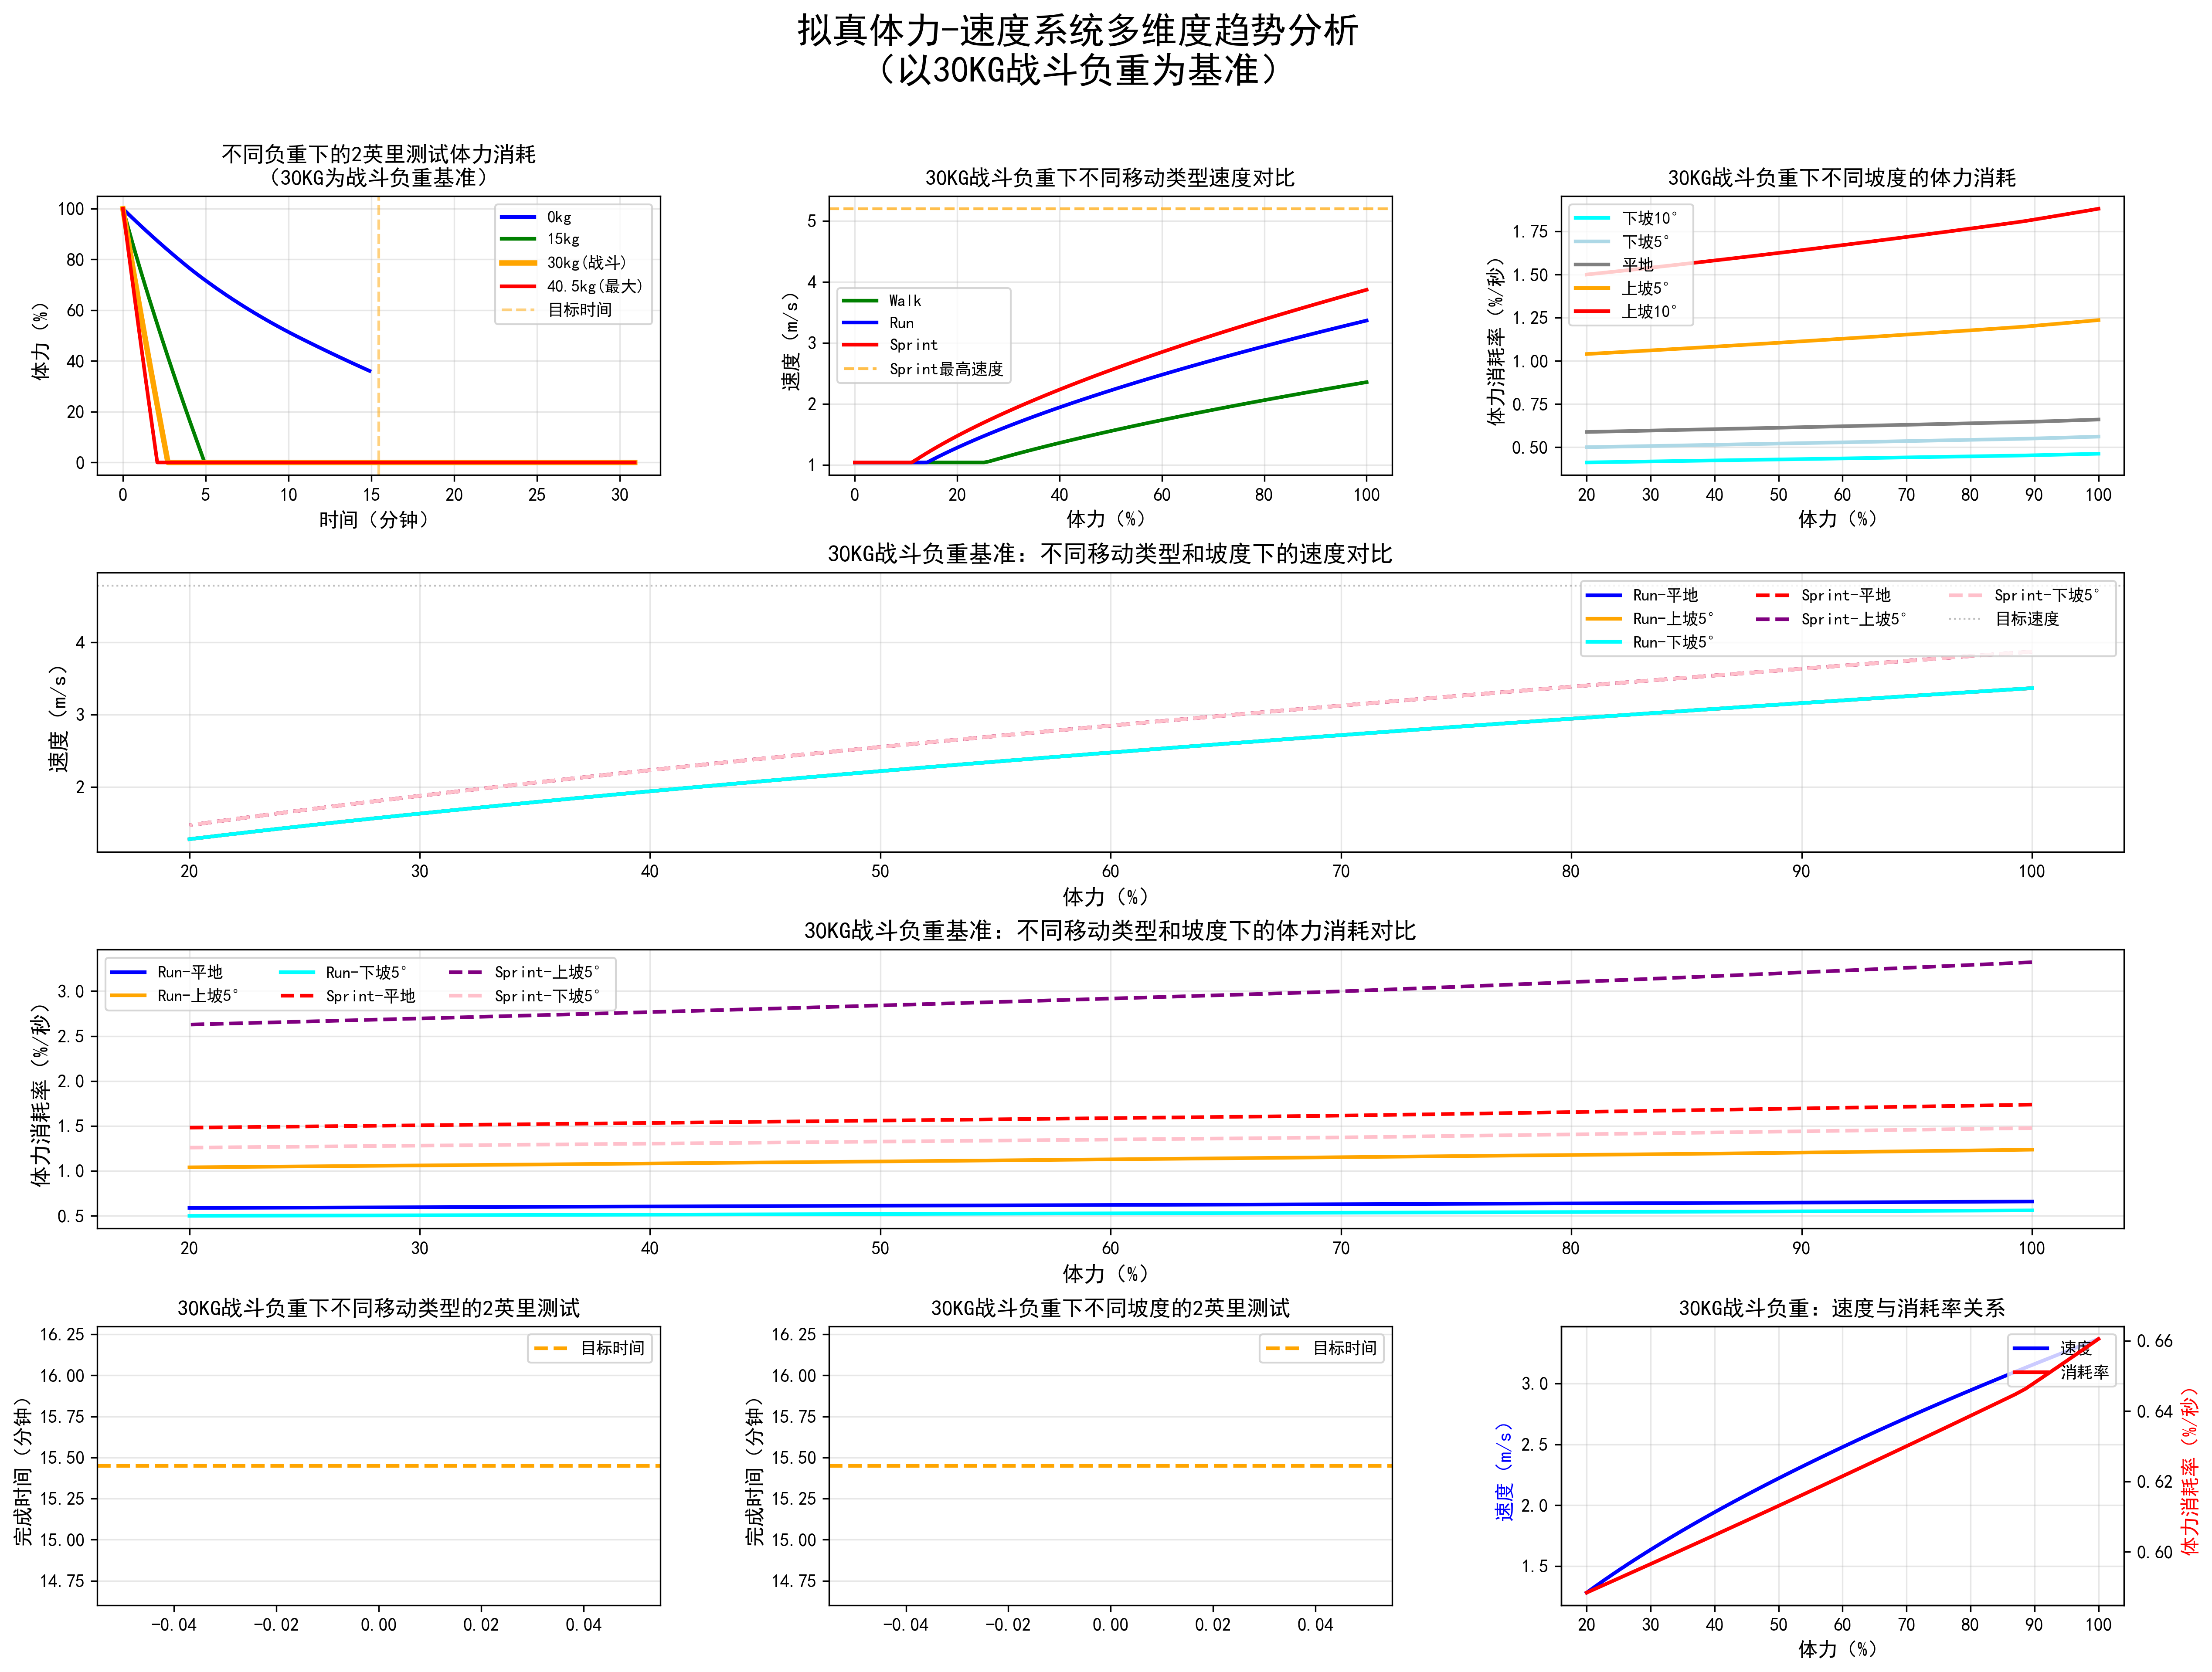

Python code for this plot:
#!/usr/bin/env python3
# -*- coding: utf-8 -*-
"""
Realistic Stamina System (RSS) - 多维度趋势分析脚本
多维度趋势分析脚本
从多个维度观测体力-速度系统现象，以30KG战斗负重为基准
"""

import numpy as np
import matplotlib.pyplot as plt
from matplotlib import rcParams

# 设置中文字体（用于图表）
rcParams['font.sans-serif'] = ['SimHei', 'Microsoft YaHei', 'Arial Unicode MS']
rcParams['axes.unicode_minus'] = False

# ==================== 游戏配置常量 ====================
GAME_MAX_SPEED = 5.2  # m/s，游戏最大速度
UPDATE_INTERVAL = 0.2  # 秒

# ==================== 角色特征常量 ====================
CHARACTER_WEIGHT = 90.0  # kg，角色体重（游戏内标准体重为90kg）
CHARACTER_AGE = 22.0  # 岁，角色年龄（基于ACFT标准，22-26岁男性）

# ==================== 健康状态/体能水平常量 ====================
# 基于个性化运动建模（Palumbo et al., 2018）
# 0.0 = 未训练（untrained）
# 0.5 = 普通健康（average fitness）
# 1.0 = 训练有素（well-trained）- 当前设置
FITNESS_LEVEL = 1.0  # 训练有素（well-trained）

# 健康状态对能量效率的影响系数
# 训练有素者（fitness=1.0）基础消耗减少，能量利用效率更高
# 优化：提升到35%，让训练有素者的能量效率显著提升
FITNESS_EFFICIENCY_COEFF = 0.35  # 35%效率提升（训练有素时，优化后）

# 健康状态对恢复速度的影响系数
# 训练有素者（fitness=1.0）恢复速度增加25%
FITNESS_RECOVERY_COEFF = 0.25  # 25%恢复速度提升（训练有素时）

# ==================== 运动持续时间影响（累积疲劳）参数 ====================
FATIGUE_ACCUMULATION_COEFF = 0.015  # 每分钟增加1.5%消耗
FATIGUE_START_TIME_MINUTES = 5.0  # 疲劳开始累积的时间（分钟）
FATIGUE_MAX_FACTOR = 2.0  # 最大疲劳因子（2.0倍）

# ==================== 代谢适应参数（Metabolic Adaptation）====================
AEROBIC_THRESHOLD = 0.6  # 有氧阈值（60% VO2max）
ANAEROBIC_THRESHOLD = 0.8  # 无氧阈值（80% VO2max）
AEROBIC_EFFICIENCY_FACTOR = 0.9  # 有氧区效率因子（90%，更高效）
MIXED_EFFICIENCY_FACTOR = 1.0  # 混合区效率因子（100%，标准）
ANAEROBIC_EFFICIENCY_FACTOR = 1.2  # 无氧区效率因子（120%，低效但高功率）

# ==================== 医学模型参数（双稳态-应激性能模型）====================
# 目标Run速度（m/s）- 双稳态-应激性能模型的核心目标速度
TARGET_RUN_SPEED = 3.7  # m/s
TARGET_RUN_SPEED_MULTIPLIER = TARGET_RUN_SPEED / GAME_MAX_SPEED  # 0.7115

# 意志力平台期阈值（体力百分比）
# 体力高于此值时，保持恒定目标速度（模拟意志力克服早期疲劳）
WILLPOWER_THRESHOLD = 0.25  # 25%

# 平滑过渡起点（体力百分比）
# 在25%-5%之间使用平滑过渡，避免突兀的"撞墙"效果
# 将25%设为"疲劳临界区"的起点，而不是终点
SMOOTH_TRANSITION_START = 0.25  # 25%（疲劳临界区起点）
SMOOTH_TRANSITION_END = 0.05  # 5%，平滑过渡结束点（真正的力竭点）

# 跛行速度倍数（最低速度）
MIN_LIMP_SPEED_MULTIPLIER = 1.0 / GAME_MAX_SPEED  # 1.0 m/s / 5.2 = 0.1923

# 旧模型参数（已废弃，保留用于兼容性）
TARGET_SPEED_MULTIPLIER = 0.920  # 已废弃
STAMINA_EXPONENT = 0.6  # 已废弃（双稳态模型不使用）

# 负重参数
# 负重对速度的惩罚系数（β）- 基于体重的真实模型
# 基于 US Army 实验数据（Knapik et al., 1996; Quesada et al., 2000; Vine et al., 2022）
# 真实模型：速度惩罚基于体重百分比，而不是最大负重百分比
# 速度惩罚 = β * (负重/体重)，其中 β = 0.20
ENCUMBRANCE_SPEED_PENALTY_COEFF = 0.20  # 基于体重的速度惩罚系数（线性模型）
ENCUMBRANCE_SPEED_EXPONENT = 1.0  # 负重速度惩罚指数（1.0 = 线性）
ENCUMBRANCE_STAMINA_DRAIN_COEFF = 1.5  # 基于体重的体力消耗系数（40%体重负重时，消耗增加60%）
MIN_SPEED_MULTIPLIER = 0.15  # 最小速度倍数（防止体力完全耗尽时完全无法移动）
MAX_SPEED_MULTIPLIER = 1.0  # 最大速度倍数限制（防止超过游戏引擎限制）

# ==================== 体力消耗参数（基于精确 Pandolf 模型）====================
BASE_DRAIN_RATE = 0.00004  # 每0.2秒，基础消耗
SPEED_LINEAR_DRAIN_COEFF = 0.0001  # 速度线性项系数
SPEED_SQUARED_DRAIN_COEFF = 0.0001  # 速度平方项系数（优化后降低）
ENCUMBRANCE_BASE_DRAIN_COEFF = 0.001  # 负重基础消耗系数
ENCUMBRANCE_SPEED_DRAIN_COEFF = 0.0002  # 负重速度交互项系数
RECOVERY_RATE = 0.00015  # 每0.2秒

# ==================== Sprint（冲刺）相关参数 ====================
# v2.6.0优化：从15%提升到30%，确保负重状态下仍有明显速度差距
SPRINT_SPEED_BOOST = 0.30  # Sprint时速度比Run快30%（v2.6.0优化，从15%提升）
SPRINT_MAX_SPEED_MULTIPLIER = 1.0  # Sprint最高速度倍数（100% = 游戏最大速度5.2 m/s）
# v2.6.0优化：从2.5倍提升到3.0倍，平衡速度提升带来的优势
SPRINT_STAMINA_DRAIN_MULTIPLIER = 3.0  # Sprint时体力消耗是Run的3.0倍（v2.6.0优化，从2.5倍提升）

# ==================== Pandolf 模型参数 ====================
# 完整的 Pandolf 能量消耗模型（Pandolf et al., 1977）
# 公式：E = M·(2.7 + 3.2·(V-0.7)² + G·(0.23 + 1.34·V²))
# 其中：
# - E = 能量消耗率（W/kg）
# - M = 总重量（身体重量 + 负重）
# - V = 速度（m/s）
# - G = 坡度（坡度百分比，0 = 平地，正数 = 上坡，负数 = 下坡）
# 注意：坡度项 G·(0.23 + 1.34·V²) 已直接整合在公式中

PANDOLF_BASE_COEFF = 2.7  # 基础系数（W/kg）
PANDOLF_VELOCITY_COEFF = 3.2  # 速度系数（W/kg）
PANDOLF_VELOCITY_OFFSET = 0.7  # 速度偏移（m/s）
PANDOLF_GRADE_BASE_COEFF = 0.23  # 坡度基础系数（W/kg）
PANDOLF_GRADE_VELOCITY_COEFF = 1.34  # 坡度速度系数（W/kg）

# 参考体重（用于计算相对重量倍数）
REFERENCE_WEIGHT = 90.0  # kg（用于 Pandolf 模型的参考体重，与角色基准体重一致）

# 能量到体力的转换系数
ENERGY_TO_STAMINA_COEFF = 0.000035  # 1 W/kg ≈ 0.000035 %/s（优化后，支持16-18分钟连续运行）

# ==================== 旧坡度参数（已废弃，保留用于兼容性）====================
# 注意：这些参数已不再使用，因为坡度已整合在Pandolf模型中
# 但为了兼容旧的函数（如calculate_slope_stamina_drain_multiplier），保留这些常量
SLOPE_UPHILL_COEFF = 0.08  # 上坡影响系数（已废弃）
SLOPE_DOWNHILL_COEFF = 0.03  # 下坡影响系数（已废弃）
SLOPE_MAX_MULTIPLIER = 2.0  # 最大坡度影响倍数（已废弃）
SLOPE_MIN_MULTIPLIER = 0.7  # 最小坡度影响倍数（已废弃）
ENCUMBRANCE_SLOPE_INTERACTION_COEFF = 0.15  # 负重×坡度交互系数（已废弃）

# ==================== 负重配置常量 ====================
BASE_WEIGHT = 1.36  # kg，基准负重（基础物品重量：衣服、鞋子等）
MAX_ENCUMBRANCE_WEIGHT = 40.5  # kg，最大负重（包含基准负重）
COMBAT_ENCUMBRANCE_WEIGHT = 30.0  # kg，战斗负重（包含基准负重，标准基准）

# ==================== 速度阈值参数 ====================
# 基于速度阈值的分段消耗率系统（Military Stamina System Model）
SPRINT_VELOCITY_THRESHOLD = 5.2  # m/s，Sprint速度阈值
RUN_VELOCITY_THRESHOLD = 3.7  # m/s，Run速度阈值（匹配15:27的2英里配速）
WALK_VELOCITY_THRESHOLD = 3.2  # m/s，Walk速度阈值

# 基于负重的动态速度阈值（m/s）
RECOVERY_THRESHOLD_NO_LOAD = 2.5  # m/s，空载时恢复体力阈值
DRAIN_THRESHOLD_COMBAT_LOAD = 1.5  # m/s，负重30kg时开始消耗体力的阈值
COMBAT_LOAD_WEIGHT = 30.0  # kg，战斗负重（用于计算动态阈值）

# 基础消耗率（pts/s，每秒消耗的点数）
# 转换为0.0-1.0范围的消耗率（每0.2秒）
SPRINT_BASE_DRAIN_RATE = 0.480  # pts/s（Sprint）
RUN_BASE_DRAIN_RATE = 0.075  # pts/s（Run，优化后约22分钟耗尽，支撑20分钟连续运行）
WALK_BASE_DRAIN_RATE = 0.060  # pts/s（Walk）
REST_RECOVERY_RATE = 0.250  # pts/s（Rest，恢复）

# 转换为每0.2秒的消耗率
SPRINT_DRAIN_PER_TICK = SPRINT_BASE_DRAIN_RATE / 100.0 * 0.2  # 每0.2秒
RUN_DRAIN_PER_TICK = RUN_BASE_DRAIN_RATE / 100.0 * 0.2  # 每0.2秒
WALK_DRAIN_PER_TICK = WALK_BASE_DRAIN_RATE / 100.0 * 0.2  # 每0.2秒
REST_RECOVERY_PER_TICK = REST_RECOVERY_RATE / 100.0 * 0.2  # 每0.2秒

# ==================== 2英里测试参数 ====================
DISTANCE_METERS = 3218.7  # 米（2英里）
TARGET_TIME_SECONDS = 15 * 60 + 27  # 927秒


def calculate_speed_multiplier_by_stamina(stamina_percent, encumbrance_percent=0.0, movement_type='run'):
    """根据体力百分比、负重和移动类型计算速度倍数（双稳态-应激性能模型）"""
    stamina_percent = np.clip(stamina_percent, 0.0, 1.0)
    
    # 计算Run速度（使用双稳态模型，带平滑过渡）
    run_speed_multiplier = 0.0
    if stamina_percent >= SMOOTH_TRANSITION_START:
        # 意志力平台期（25%-100%）：保持恒定目标速度（3.7 m/s）
        run_speed_multiplier = TARGET_RUN_SPEED_MULTIPLIER
    elif stamina_percent >= SMOOTH_TRANSITION_END:
        # 平滑过渡期（5%-25%）：使用SmoothStep建立缓冲区，避免突兀的"撞墙"效果
        # 让开始下降时更柔和，接近力竭时下降更快
        t = (stamina_percent - SMOOTH_TRANSITION_END) / (SMOOTH_TRANSITION_START - SMOOTH_TRANSITION_END)  # 0.0-1.0
        t = np.clip(t, 0.0, 1.0)
        smooth_factor = t * t * (3.0 - 2.0 * t)  # smoothstep函数
        run_speed_multiplier = MIN_LIMP_SPEED_MULTIPLIER + (TARGET_RUN_SPEED_MULTIPLIER - MIN_LIMP_SPEED_MULTIPLIER) * smooth_factor
    else:
        # 生理崩溃期（0%-5%）：速度快速线性下降到跛行速度
        collapse_factor = stamina_percent / SMOOTH_TRANSITION_END  # 0.0-1.0
        # 计算平滑过渡终点的速度（在5%体力时，此时smoothT=0，速度为MIN_LIMP_SPEED_MULTIPLIER）
        run_speed_multiplier = MIN_LIMP_SPEED_MULTIPLIER * collapse_factor
        # 确保不会低于最小速度
        run_speed_multiplier = max(run_speed_multiplier, MIN_LIMP_SPEED_MULTIPLIER * 0.8)  # 最低不低于跛行速度的80%
    
    # 负重主要影响"油耗"（体力消耗）而不是直接降低"最高档位"（速度）
    # 负重对速度的影响大幅降低，让30kg负重时仍能短时间跑3.7 m/s，只是消耗更快
    if encumbrance_percent > 0.0:
        encumbrance_percent = np.clip(encumbrance_percent, 0.0, 1.0)
        encumbrance_penalty = ENCUMBRANCE_SPEED_PENALTY_COEFF * np.power(encumbrance_percent, ENCUMBRANCE_SPEED_EXPONENT)
        encumbrance_penalty = np.clip(encumbrance_penalty, 0.0, 0.5)
        # 应用负重惩罚对速度上限的微调（降低影响至20%）
        run_speed_multiplier = run_speed_multiplier - (encumbrance_penalty * 0.2)
    
    if movement_type == 'idle':
        final_speed_multiplier = 0.0
    elif movement_type == 'walk':
        final_speed_multiplier = run_speed_multiplier * 0.7
        final_speed_multiplier = np.clip(final_speed_multiplier, 0.2, 0.8)
    elif movement_type == 'sprint':
        # v2.6.0优化：Sprint速度完全基于Run速度进行加乘
        # Sprint速度 = Run速度 × (1 + 30%)，完全继承Run的双稳态-平台期逻辑
        # 负重惩罚系数：Sprint使用0.15（Run使用0.2），模拟爆发力克服阻力
        sprint_multiplier = 1.0 + SPRINT_SPEED_BOOST  # 1.30
        final_speed_multiplier = run_speed_multiplier * sprint_multiplier
        # 应用负重惩罚（Sprint的惩罚系数为0.15，比Run的0.2低）
        final_speed_multiplier = np.clip(final_speed_multiplier, 0.15, SPRINT_MAX_SPEED_MULTIPLIER)
    else:  # 'run'
        final_speed_multiplier = run_speed_multiplier
        final_speed_multiplier = np.clip(final_speed_multiplier, 0.15, 1.0)
    
    return final_speed_multiplier


def calculate_slope_stamina_drain_multiplier(slope_angle_degrees, body_mass_percent=0.0):
    """计算坡度对体力消耗的影响倍数（改进的多维度模型，包含负重交互）"""
    slope_angle_degrees = np.clip(slope_angle_degrees, -45.0, 45.0)
    
    base_slope_multiplier = 1.0
    
    if slope_angle_degrees > 0.0:
        base_slope_multiplier = 1.0 + SLOPE_UPHILL_COEFF * slope_angle_degrees
        base_slope_multiplier = np.clip(base_slope_multiplier, 1.0, SLOPE_MAX_MULTIPLIER)
    elif slope_angle_degrees < 0.0:
        base_slope_multiplier = 1.0 + SLOPE_DOWNHILL_COEFF * slope_angle_degrees
        base_slope_multiplier = np.clip(base_slope_multiplier, SLOPE_MIN_MULTIPLIER, 1.0)
    
    interaction_multiplier = 1.0
    if body_mass_percent > 0.0 and slope_angle_degrees > 0.0:
        interaction_term = ENCUMBRANCE_SLOPE_INTERACTION_COEFF * body_mass_percent * slope_angle_degrees
        interaction_multiplier = 1.0 + interaction_term
        interaction_multiplier = np.clip(interaction_multiplier, 1.0, 1.5)
    
    total_slope_multiplier = base_slope_multiplier * interaction_multiplier
    
    if slope_angle_degrees > 0.0:
        return np.clip(total_slope_multiplier, 1.0, 2.5)
    elif slope_angle_degrees < 0.0:
        return np.clip(total_slope_multiplier, 0.7, 1.0)
    else:
        return 1.0


def calculate_pandolf_energy_expenditure(velocity, current_weight, grade_percent=0.0):
    """
    计算完整的 Pandolf 能量消耗模型（Pandolf et al., 1977）
    
    完整公式：E = M·(2.7 + 3.2·(V-0.7)² + G·(0.23 + 1.34·V²))
    其中：
    - E = 能量消耗率（W/kg）
    - M = 总重量（身体重量 + 负重）
    - V = 速度（m/s）
    - G = 坡度（坡度百分比，0 = 平地，正数 = 上坡，负数 = 下坡）
    
    注意：坡度项 G·(0.23 + 1.34·V²) 已直接整合在公式中
    
    Args:
        velocity: 当前速度（m/s）
        current_weight: 当前负重（kg），包含身体重量和额外负重
        grade_percent: 坡度百分比（例如，5% = 5.0，-15% = -15.0），默认0.0（平地）
    
    Returns:
        体力消耗率（%/s），每0.2秒的消耗率需要乘以 0.2
    """
    import math
    
    # 确保速度和重量有效
    velocity = max(velocity, 0.0)
    current_weight = max(current_weight, 0.0)
    
    # 如果速度为0或很小，返回恢复率（负数）
    if velocity < 0.1:
        return -0.0025  # 恢复率（负数）
    
    # 计算基础项：2.7 + 3.2·(V-0.7)²
    # 优化：对于顶尖运动员，运动时的经济性（Running Economy）更高
    # 添加 fitness bonus 来降低基础代谢项
    velocity_term = velocity - PANDOLF_VELOCITY_OFFSET
    velocity_squared_term = velocity_term * velocity_term
    fitness_bonus = 1.0 - (0.2 * FITNESS_LEVEL)  # 训练有素者基础代谢降低20%
    base_term = (PANDOLF_BASE_COEFF * fitness_bonus) + (PANDOLF_VELOCITY_COEFF * velocity_squared_term)
    
    # 计算坡度项：G·(0.23 + 1.34·V²)
    # 注意：坡度百分比需要转换为小数（例如 5% = 0.05）
    grade_decimal = grade_percent * 0.01  # 转换为小数
    velocity_squared = velocity * velocity
    grade_term = grade_decimal * (PANDOLF_GRADE_BASE_COEFF + (PANDOLF_GRADE_VELOCITY_COEFF * velocity_squared))
    
    # 完整的 Pandolf 能量消耗率：E = M·(基础项 + 坡度项)
    # 注意：M 是总重量（kg），但我们使用相对于基准体重的倍数
    # 使用标准体重（70kg）作为参考，计算相对重量倍数
    weight_multiplier = current_weight / REFERENCE_WEIGHT
    weight_multiplier = np.clip(weight_multiplier, 0.5, 2.0)  # 限制在0.5-2.0倍之间
    
    energy_expenditure = weight_multiplier * (base_term + grade_term)
    
    # 将能量消耗率（W/kg）转换为体力消耗率（%/s）
    stamina_drain_rate = energy_expenditure * ENERGY_TO_STAMINA_COEFF
    
    # 限制消耗率在合理范围内（避免数值爆炸）
    stamina_drain_rate = np.clip(stamina_drain_rate, -0.005, 0.05)  # 最多每秒消耗5%
    
    return stamina_drain_rate


def calculate_base_drain_rate_by_velocity(velocity, current_weight=0.0):
    """
    根据当前速度和负重计算基础消耗率（使用临界动力概念，更温和的负重公式）
    
    负重消耗重新校准（Load Calibration）：
    - 基于临界动力（Critical Power）概念：将30kg定义为"标准战斗负载"
    - 非线性增长：负重对体力的消耗不再是简单的倍数，而是：基础消耗 + (负重/体重)^1.2 * 1.5
    """
    # 计算动态阈值（基于负重线性插值）
    if current_weight <= 0.0:
        dynamic_threshold = RECOVERY_THRESHOLD_NO_LOAD
    elif current_weight >= COMBAT_LOAD_WEIGHT:
        dynamic_threshold = DRAIN_THRESHOLD_COMBAT_LOAD
    else:
        t = current_weight / COMBAT_LOAD_WEIGHT
        dynamic_threshold = RECOVERY_THRESHOLD_NO_LOAD * (1.0 - t) + DRAIN_THRESHOLD_COMBAT_LOAD * t
    
    # 重新计算负重比例（基于体重）
    weight_ratio = current_weight / CHARACTER_WEIGHT if current_weight > 0.0 else 0.0
    
    # 负重影响因子：温和的增量
    load_factor = 1.0
    if current_weight > 0.0:
        weight_ratio_power = np.power(weight_ratio, 1.2)
        load_factor = 1.0 + (weight_ratio_power * 1.5)
    
    # 根据速度和动态阈值计算消耗率
    if velocity >= SPRINT_VELOCITY_THRESHOLD or velocity >= 5.0:
        return SPRINT_DRAIN_PER_TICK * load_factor
    elif velocity >= RUN_VELOCITY_THRESHOLD or velocity >= 3.2:
        # Run消耗（核心修正：大幅调低RUN的基础消耗，以补偿负重）
        return 0.00008 * load_factor  # 每0.2秒，调整后的Run消耗
    elif velocity >= dynamic_threshold:
        return 0.00002 * load_factor  # 每0.2秒，调整后的Walk消耗
    else:
        return -0.00025  # Rest恢复（负数），每0.2秒


def calculate_stamina_drain(current_speed, encumbrance_percent=0.0, movement_type='run', slope_angle_degrees=0.0, exercise_duration_minutes=0.0):
    """
    计算体力消耗率（基于完整的 Pandolf 模型，考虑累积疲劳和代谢适应）
    
    完整公式（Pandolf et al., 1977）：E = M·(2.7 + 3.2·(V-0.7)² + G·(0.23 + 1.34·V²))
    其中：
    - E = 能量消耗率（W/kg）
    - M = 总重量（身体重量 + 负重）
    - V = 速度（m/s）
    - G = 坡度（坡度百分比，0 = 平地，正数 = 上坡，负数 = 下坡）
    
    注意：坡度项 G·(0.23 + 1.34·V²) 已直接整合在公式中，不需要单独的坡度倍数
    
    Sprint时体力消耗 = Run消耗 × 3.0倍（v2.6.0优化，从2.5倍提升）
    
    Args:
        current_speed: 当前速度（m/s）
        encumbrance_percent: 负重百分比（0.0-1.0），基于最大负重
        movement_type: 移动类型 ('idle', 'walk', 'run', 'sprint')
        slope_angle_degrees: 坡度角度（度），正数=上坡，负数=下坡
        exercise_duration_minutes: 运动持续时间（分钟），用于计算累积疲劳
    
    Returns:
        体力消耗率（每0.2秒）
    """
    import math
    
    # Idle时恢复体力
    if movement_type == 'idle' or current_speed < 0.1:
        return -0.0025 * UPDATE_INTERVAL  # 恢复率（负数），每0.2秒
    
    # 计算当前负重（kg）
    current_weight_kg = encumbrance_percent * MAX_ENCUMBRANCE_WEIGHT
    # 总重量 = 身体重量 + 当前负重（包含基准重量）
    total_weight = CHARACTER_WEIGHT + current_weight_kg
    
    # 将坡度角度转换为坡度百分比
    grade_percent = math.tan(slope_angle_degrees * math.pi / 180.0) * 100.0 if slope_angle_degrees != 0.0 else 0.0
    
    # 使用完整的 Pandolf 模型计算基础消耗率
    base_drain_rate_per_second = calculate_pandolf_energy_expenditure(current_speed, total_weight, grade_percent)
    
    # ==================== 累积疲劳因子计算 ====================
    # 基于个性化运动建模（Palumbo et al., 2018）
    effective_exercise_duration = np.maximum(exercise_duration_minutes - FATIGUE_START_TIME_MINUTES, 0.0)
    fatigue_factor = 1.0 + (FATIGUE_ACCUMULATION_COEFF * effective_exercise_duration)
    fatigue_factor = np.clip(fatigue_factor, 1.0, FATIGUE_MAX_FACTOR)
    
    # ==================== 代谢适应计算 ====================
    # 基于个性化运动建模（Palumbo et al., 2018）
    speed_ratio = np.clip(current_speed / GAME_MAX_SPEED, 0.0, 1.0)
    if speed_ratio < AEROBIC_THRESHOLD:
        # 有氧区（<60% VO2max）：主要依赖脂肪，效率高
        metabolic_efficiency_factor = AEROBIC_EFFICIENCY_FACTOR  # 0.9（更高效）
    elif speed_ratio < ANAEROBIC_THRESHOLD:
        # 混合区（60-80% VO2max）：糖原+脂肪混合
        t = (speed_ratio - AEROBIC_THRESHOLD) / (ANAEROBIC_THRESHOLD - AEROBIC_THRESHOLD)
        metabolic_efficiency_factor = AEROBIC_EFFICIENCY_FACTOR + t * (ANAEROBIC_EFFICIENCY_FACTOR - AEROBIC_EFFICIENCY_FACTOR)
    else:
        # 无氧区（≥80% VO2max）：主要依赖糖原，效率低但功率高
        metabolic_efficiency_factor = ANAEROBIC_EFFICIENCY_FACTOR  # 1.2（低效但高功率）
    
    # ==================== 健康状态影响计算 ====================
    # 基于个性化运动建模（Palumbo et al., 2018）
    # 训练有素者（fitness=1.0）能量效率提高18%
    fitness_efficiency_factor = 1.0 - (FITNESS_EFFICIENCY_COEFF * FITNESS_LEVEL)
    fitness_efficiency_factor = np.clip(fitness_efficiency_factor, 0.7, 1.0)  # 限制在70%-100%之间
    
    # 综合效率因子 = 健康状态效率 × 代谢适应效率
    total_efficiency_factor = fitness_efficiency_factor * metabolic_efficiency_factor
    
    # 应用效率因子和疲劳因子
    # 注意：恢复时（base_drain_rate_per_second < 0），不应用效率因子（恢复不受效率影响）
    if base_drain_rate_per_second < 0.0:
        # 恢复时，直接使用恢复率（负数）
        total_drain_rate_per_second = base_drain_rate_per_second
    else:
        # 消耗时，应用效率因子和疲劳因子
        total_drain_rate_per_second = base_drain_rate_per_second * total_efficiency_factor * fatigue_factor
    
    # Sprint时体力消耗 = Run消耗 × 3.0倍（v2.6.0优化，从2.5倍提升）
    if movement_type == 'sprint':
        total_drain_rate_per_second = total_drain_rate_per_second * SPRINT_STAMINA_DRAIN_MULTIPLIER
    
    # 转换为每0.2秒的消耗率
    total_drain_rate_per_tick = total_drain_rate_per_second * UPDATE_INTERVAL
    
    # 限制消耗率在合理范围内
    total_drain_rate_per_tick = np.clip(total_drain_rate_per_tick, -0.005, 0.05)
    
    return total_drain_rate_per_tick


def simulate_2miles(encumbrance_percent=0.0, movement_type='run', slope_angle_degrees=0.0):
    """模拟跑2英里（包含累积疲劳和代谢适应）"""
    stamina = 1.0
    distance = 0.0
    time = 0.0
    exercise_duration_minutes = 0.0  # 运动持续时间（分钟）
    time_points = []
    stamina_values = []
    speed_values = []
    distance_values = []
    
    max_time = TARGET_TIME_SECONDS * 2
    
    while distance < DISTANCE_METERS and time < max_time:
        speed_mult = calculate_speed_multiplier_by_stamina(stamina, encumbrance_percent, movement_type)
        current_speed = GAME_MAX_SPEED * speed_mult
        
        time_points.append(time)
        stamina_values.append(stamina)
        speed_values.append(current_speed)
        distance_values.append(distance)
        
        distance += current_speed * UPDATE_INTERVAL
        
        if distance >= DISTANCE_METERS:
            break
        
        # 更新运动持续时间（仅在移动时累积）
        if current_speed > 0.05:
            exercise_duration_minutes += UPDATE_INTERVAL / 60.0
        else:
            exercise_duration_minutes = max(exercise_duration_minutes - (UPDATE_INTERVAL / 60.0 * 2.0), 0.0)
        
        drain_rate = calculate_stamina_drain(current_speed, encumbrance_percent, movement_type, slope_angle_degrees, exercise_duration_minutes)
        stamina = max(stamina - drain_rate, 0.0)
        
        time += UPDATE_INTERVAL
    
    return np.array(time_points), np.array(stamina_values), np.array(speed_values), np.array(distance_values), time, distance


def plot_multi_dimensional_analysis():
    """生成多维度趋势分析图"""
    fig = plt.figure(figsize=(20, 14))
    gs = fig.add_gridspec(4, 3, hspace=0.35, wspace=0.3)
    
    fig.suptitle('Realistic Stamina System (RSS) - 多维度趋势分析\n（以30KG战斗负重为基准）', fontsize=20, fontweight='bold')
    
    # 30KG战斗负重百分比
    combat_enc_percent = COMBAT_ENCUMBRANCE_WEIGHT / MAX_ENCUMBRANCE_WEIGHT
    
    # ========== 图1: 不同负重下的2英里测试对比（以30KG为基准）==========
    ax1 = fig.add_subplot(gs[0, 0])
    weights_kg = [0.0, 15.0, 30.0, 40.5]
    encumbrance_levels = [w / MAX_ENCUMBRANCE_WEIGHT for w in weights_kg]
    colors = ['blue', 'green', 'orange', 'red']
    labels = ['0kg', '15kg', '30kg(战斗)', '40.5kg(最大)']
    
    for enc, color, label in zip(encumbrance_levels, colors, labels):
        time_e, stamina_e, speed_e, dist_e, final_time, final_dist = simulate_2miles(enc, 'run', 0.0)
        line_width = 3 if enc == combat_enc_percent else 2
        ax1.plot(time_e / 60, stamina_e * 100, color=color, linewidth=line_width, label=label)
    
    ax1.axvline(x=TARGET_TIME_SECONDS / 60, color='orange', linestyle='--', linewidth=1.5, alpha=0.5, label='目标时间')
    ax1.set_xlabel('时间（分钟）', fontsize=11)
    ax1.set_ylabel('体力（%）', fontsize=11)
    ax1.set_title('不同负重下的2英里测试体力消耗\n（30KG为战斗负重基准）', fontsize=12, fontweight='bold')
    ax1.grid(True, alpha=0.3)
    ax1.legend(fontsize=9)
    
    # ========== 图2: 30KG战斗负重下不同移动类型的速度对比 ==========
    ax2 = fig.add_subplot(gs[0, 1])
    stamina_range = np.linspace(0.0, 1.0, 100)
    movement_types = ['walk', 'run', 'sprint']
    movement_labels = ['Walk', 'Run', 'Sprint']
    colors_movement = ['green', 'blue', 'red']
    
    for mt, label, color in zip(movement_types, movement_labels, colors_movement):
        speeds = [GAME_MAX_SPEED * calculate_speed_multiplier_by_stamina(s, combat_enc_percent, mt) for s in stamina_range]
        ax2.plot(stamina_range * 100, speeds, color=color, linewidth=2, label=label)
    
    ax2.axhline(y=GAME_MAX_SPEED * SPRINT_MAX_SPEED_MULTIPLIER, color='orange', linestyle='--', linewidth=1.5, alpha=0.7, label='Sprint最高速度')
    ax2.set_xlabel('体力（%）', fontsize=11)
    ax2.set_ylabel('速度（m/s）', fontsize=11)
    ax2.set_title(f'30KG战斗负重下不同移动类型速度对比', fontsize=12, fontweight='bold')
    ax2.grid(True, alpha=0.3)
    ax2.legend(fontsize=9)
    
    # ========== 图3: 30KG战斗负重下不同坡度的体力消耗对比 ==========
    ax3 = fig.add_subplot(gs[0, 2])
    slopes = [-10.0, -5.0, 0.0, 5.0, 10.0]
    colors_slope = ['cyan', 'lightblue', 'gray', 'orange', 'red']
    labels_slope = ['下坡10°', '下坡5°', '平地', '上坡5°', '上坡10°']
    
    stamina_test = np.linspace(1.0, 0.2, 50)
    avg_speed = GAME_MAX_SPEED * calculate_speed_multiplier_by_stamina(0.6, combat_enc_percent, 'run')  # 60%体力时的平均速度
    
    for slope, color, label in zip(slopes, colors_slope, labels_slope):
        drains = []
        for st in stamina_test:
            speed_mult = calculate_speed_multiplier_by_stamina(st, combat_enc_percent, 'run')
            speed = GAME_MAX_SPEED * speed_mult
            drain = calculate_stamina_drain(speed, combat_enc_percent, 'run', slope)
            drains.append(drain / UPDATE_INTERVAL * 100)  # 转换为每秒消耗率
        ax3.plot(stamina_test * 100, drains, color=color, linewidth=2, label=label)
    
    ax3.set_xlabel('体力（%）', fontsize=11)
    ax3.set_ylabel('体力消耗率（%/秒）', fontsize=11)
    ax3.set_title('30KG战斗负重下不同坡度的体力消耗', fontsize=12, fontweight='bold')
    ax3.grid(True, alpha=0.3)
    ax3.legend(fontsize=9)
    
    # ========== 图4: 30KG战斗负重下不同移动类型和坡度的速度对比 ==========
    ax4 = fig.add_subplot(gs[1, :])
    scenarios = [
        ('run', 0.0, 'Run-平地', 'blue', '-'),
        ('run', 5.0, 'Run-上坡5°', 'orange', '-'),
        ('run', -5.0, 'Run-下坡5°', 'cyan', '-'),
        ('sprint', 0.0, 'Sprint-平地', 'red', '--'),
        ('sprint', 5.0, 'Sprint-上坡5°', 'purple', '--'),
        ('sprint', -5.0, 'Sprint-下坡5°', 'pink', '--'),
    ]
    
    stamina_test = np.linspace(1.0, 0.2, 50)
    
    for movement_type, slope, label, color, linestyle in scenarios:
        speeds = []
        for st in stamina_test:
            speed_mult = calculate_speed_multiplier_by_stamina(st, combat_enc_percent, movement_type)
            speed = GAME_MAX_SPEED * speed_mult
            speeds.append(speed)
        ax4.plot(stamina_test * 100, speeds, color=color, linewidth=2, linestyle=linestyle, label=label)
    
    ax4.axhline(y=TARGET_RUN_SPEED, color='gray', linestyle=':', linewidth=1, alpha=0.5, label='目标Run速度 (3.7 m/s)')
    ax4.set_xlabel('体力（%）', fontsize=12)
    ax4.set_ylabel('速度（m/s）', fontsize=12)
    ax4.set_title('30KG战斗负重基准：不同移动类型和坡度下的速度对比', fontsize=13, fontweight='bold')
    ax4.grid(True, alpha=0.3)
    ax4.legend(fontsize=9, loc='upper right', ncol=3)
    
    # ========== 图5: 30KG战斗负重下不同移动类型和坡度的体力消耗对比 ==========
    ax5 = fig.add_subplot(gs[2, :])
    
    for movement_type, slope, label, color, linestyle in scenarios:
        drains = []
        for st in stamina_test:
            speed_mult = calculate_speed_multiplier_by_stamina(st, combat_enc_percent, movement_type)
            speed = GAME_MAX_SPEED * speed_mult
            drain = calculate_stamina_drain(speed, combat_enc_percent, movement_type, slope)
            drains.append(drain / UPDATE_INTERVAL * 100)  # 转换为每秒消耗率
        ax5.plot(stamina_test * 100, drains, color=color, linewidth=2, linestyle=linestyle, label=label)
    
    ax5.set_xlabel('体力（%）', fontsize=12)
    ax5.set_ylabel('体力消耗率（%/秒）', fontsize=12)
    ax5.set_title('30KG战斗负重基准：不同移动类型和坡度下的体力消耗对比', fontsize=13, fontweight='bold')
    ax5.grid(True, alpha=0.3)
    ax5.legend(fontsize=9, loc='upper left', ncol=3)
    
    # ========== 图6: 30KG战斗负重下不同移动类型的2英里测试完成时间 ==========
    ax6 = fig.add_subplot(gs[3, 0])
    movement_types_test = ['walk', 'run', 'sprint']
    movement_labels_test = ['Walk', 'Run', 'Sprint']
    colors_test = ['green', 'blue', 'red']
    completion_times = []
    final_staminas = []
    
    for mt, label, color in zip(movement_types_test, movement_labels_test, colors_test):
        time_e, stamina_e, speed_e, dist_e, final_time, final_dist = simulate_2miles(combat_enc_percent, mt, 0.0)
        if final_dist >= DISTANCE_METERS:
            completion_times.append(final_time / 60)
            final_staminas.append(stamina_e[-1] * 100 if len(stamina_e) > 0 else 0)
        else:
            completion_times.append(None)
            final_staminas.append(None)
    
    valid_indices = [i for i, t in enumerate(completion_times) if t is not None]
    valid_times = [completion_times[i] for i in valid_indices]
    valid_labels = [movement_labels_test[i] for i in valid_indices]
    valid_colors = [colors_test[i] for i in valid_indices]
    
    if valid_times:
        bars = ax6.bar(valid_labels, valid_times, color=valid_colors, alpha=0.7, width=0.6)
    else:
        # 如果所有情况下都无法完成，显示提示文本
        ax6.text(0.5, 0.5, '30KG负重下\n无法完成2英里测试', 
                ha='center', va='center', fontsize=12, color='red', 
                transform=ax6.transAxes, bbox=dict(boxstyle='round', facecolor='wheat', alpha=0.5))
    
    ax6.axhline(y=TARGET_TIME_SECONDS / 60, color='orange', linestyle='--', linewidth=2, label='目标时间')
    ax6.set_ylabel('完成时间（分钟）', fontsize=11)
    ax6.set_title('30KG战斗负重下不同移动类型的2英里测试', fontsize=12, fontweight='bold')
    ax6.grid(True, alpha=0.3, axis='y')
    ax6.legend(fontsize=9)
    
    # ========== 图7: 30KG战斗负重下不同坡度的2英里测试完成时间 ==========
    ax7 = fig.add_subplot(gs[3, 1])
    slopes_test = [-5.0, 0.0, 5.0]
    labels_slope_test = ['下坡5°', '平地', '上坡5°']
    colors_slope_test = ['cyan', 'gray', 'orange']
    completion_times_slope = []
    
    for slope, label, color in zip(slopes_test, labels_slope_test, colors_slope_test):
        time_e, stamina_e, speed_e, dist_e, final_time, final_dist = simulate_2miles(combat_enc_percent, 'run', slope)
        if final_dist >= DISTANCE_METERS:
            completion_times_slope.append(final_time / 60)
        else:
            completion_times_slope.append(None)
    
    valid_indices_slope = [i for i, t in enumerate(completion_times_slope) if t is not None]
    valid_times_slope = [completion_times_slope[i] for i in valid_indices_slope]
    valid_labels_slope = [labels_slope_test[i] for i in valid_indices_slope]
    valid_colors_slope = [colors_slope_test[i] for i in valid_indices_slope]
    
    if valid_times_slope:
        bars = ax7.bar(valid_labels_slope, valid_times_slope, color=valid_colors_slope, alpha=0.7, width=0.6)
    else:
        # 如果所有情况下都无法完成，显示提示文本
        ax7.text(0.5, 0.5, '30KG负重下\n无法完成2英里测试', 
                ha='center', va='center', fontsize=12, color='red', 
                transform=ax7.transAxes, bbox=dict(boxstyle='round', facecolor='wheat', alpha=0.5))
    
    ax7.axhline(y=TARGET_TIME_SECONDS / 60, color='orange', linestyle='--', linewidth=2, label='目标时间')
    ax7.set_ylabel('完成时间（分钟）', fontsize=11)
    ax7.set_title('30KG战斗负重下不同坡度的2英里测试', fontsize=12, fontweight='bold')
    ax7.grid(True, alpha=0.3, axis='y')
    ax7.legend(fontsize=9)
    
    # ========== 图8: 30KG战斗负重基准下的速度-体力-消耗率三维关系 ==========
    ax8 = fig.add_subplot(gs[3, 2])
    stamina_range_3d = np.linspace(0.2, 1.0, 50)
    
    # 计算速度和消耗率
    speeds_3d = []
    drains_3d = []
    for st in stamina_range_3d:
        speed_mult = calculate_speed_multiplier_by_stamina(st, combat_enc_percent, 'run')
        speed = GAME_MAX_SPEED * speed_mult
        speeds_3d.append(speed)
        drain = calculate_stamina_drain(speed, combat_enc_percent, 'run', 0.0)
        drains_3d.append(drain / UPDATE_INTERVAL * 100)
    
    ax8_twin = ax8.twinx()
    line1 = ax8.plot(stamina_range_3d * 100, speeds_3d, 'b-', linewidth=2, label='速度')
    line2 = ax8_twin.plot(stamina_range_3d * 100, drains_3d, 'r-', linewidth=2, label='消耗率')
    
    ax8.set_xlabel('体力（%）', fontsize=11)
    ax8.set_ylabel('速度（m/s）', fontsize=11, color='b')
    ax8_twin.set_ylabel('体力消耗率（%/秒）', fontsize=11, color='r')
    ax8.set_title('30KG战斗负重：速度与消耗率关系', fontsize=12, fontweight='bold')
    ax8.grid(True, alpha=0.3)
    
    lines = line1 + line2
    labels = [line.get_label() for line in lines]
    ax8.legend(lines, labels, loc='upper right', fontsize=9)
    
    # 保存图表
    output_file = 'multi_dimensional_analysis.png'
    plt.savefig(output_file, dpi=300, bbox_inches='tight')
    print(f"\n多维度趋势图已保存为: {output_file}")
    
    # 打印统计信息
    print("\n" + "="*70)
    print("多维度分析统计（以30KG战斗负重为基准）:")
    print("="*70)
    print(f"战斗负重基准: {COMBAT_ENCUMBRANCE_WEIGHT} kg ({combat_enc_percent*100:.1f}%)")
    print(f"最大负重: {MAX_ENCUMBRANCE_WEIGHT} kg")
    print()
    
    # 30KG战斗负重下不同移动类型的2英里测试
    print("30KG战斗负重下不同移动类型的2英里测试:")
    print("-"*70)
    for mt, label in zip(movement_types_test, movement_labels_test):
        time_e, stamina_e, speed_e, dist_e, final_time, final_dist = simulate_2miles(combat_enc_percent, mt, 0.0)
        if final_dist >= DISTANCE_METERS:
            print(f"{label}: 完成时间 {final_time:.1f}秒 ({final_time/60:.2f}分钟), 最终体力 {stamina_e[-1]*100:.1f}%, 平均速度 {np.mean(speed_e):.2f} m/s")
        else:
            print(f"{label}: 无法完成（距离 {final_dist:.1f}米/{DISTANCE_METERS}米）")
    print()
    
    # 30KG战斗负重下不同坡度的2英里测试
    print("30KG战斗负重下不同坡度的2英里测试（Run模式）:")
    print("-"*70)
    for slope, label in zip(slopes_test, labels_slope_test):
        time_e, stamina_e, speed_e, dist_e, final_time, final_dist = simulate_2miles(combat_enc_percent, 'run', slope)
        if final_dist >= DISTANCE_METERS:
            print(f"{label}: 完成时间 {final_time:.1f}秒 ({final_time/60:.2f}分钟), 最终体力 {stamina_e[-1]*100:.1f}%, 平均速度 {np.mean(speed_e):.2f} m/s")
        else:
            print(f"{label}: 无法完成（距离 {final_dist:.1f}米/{DISTANCE_METERS}米）")
    print("="*70)
    
    # 显示图表
    plt.show()


if __name__ == "__main__":
    plot_multi_dimensional_analysis()
